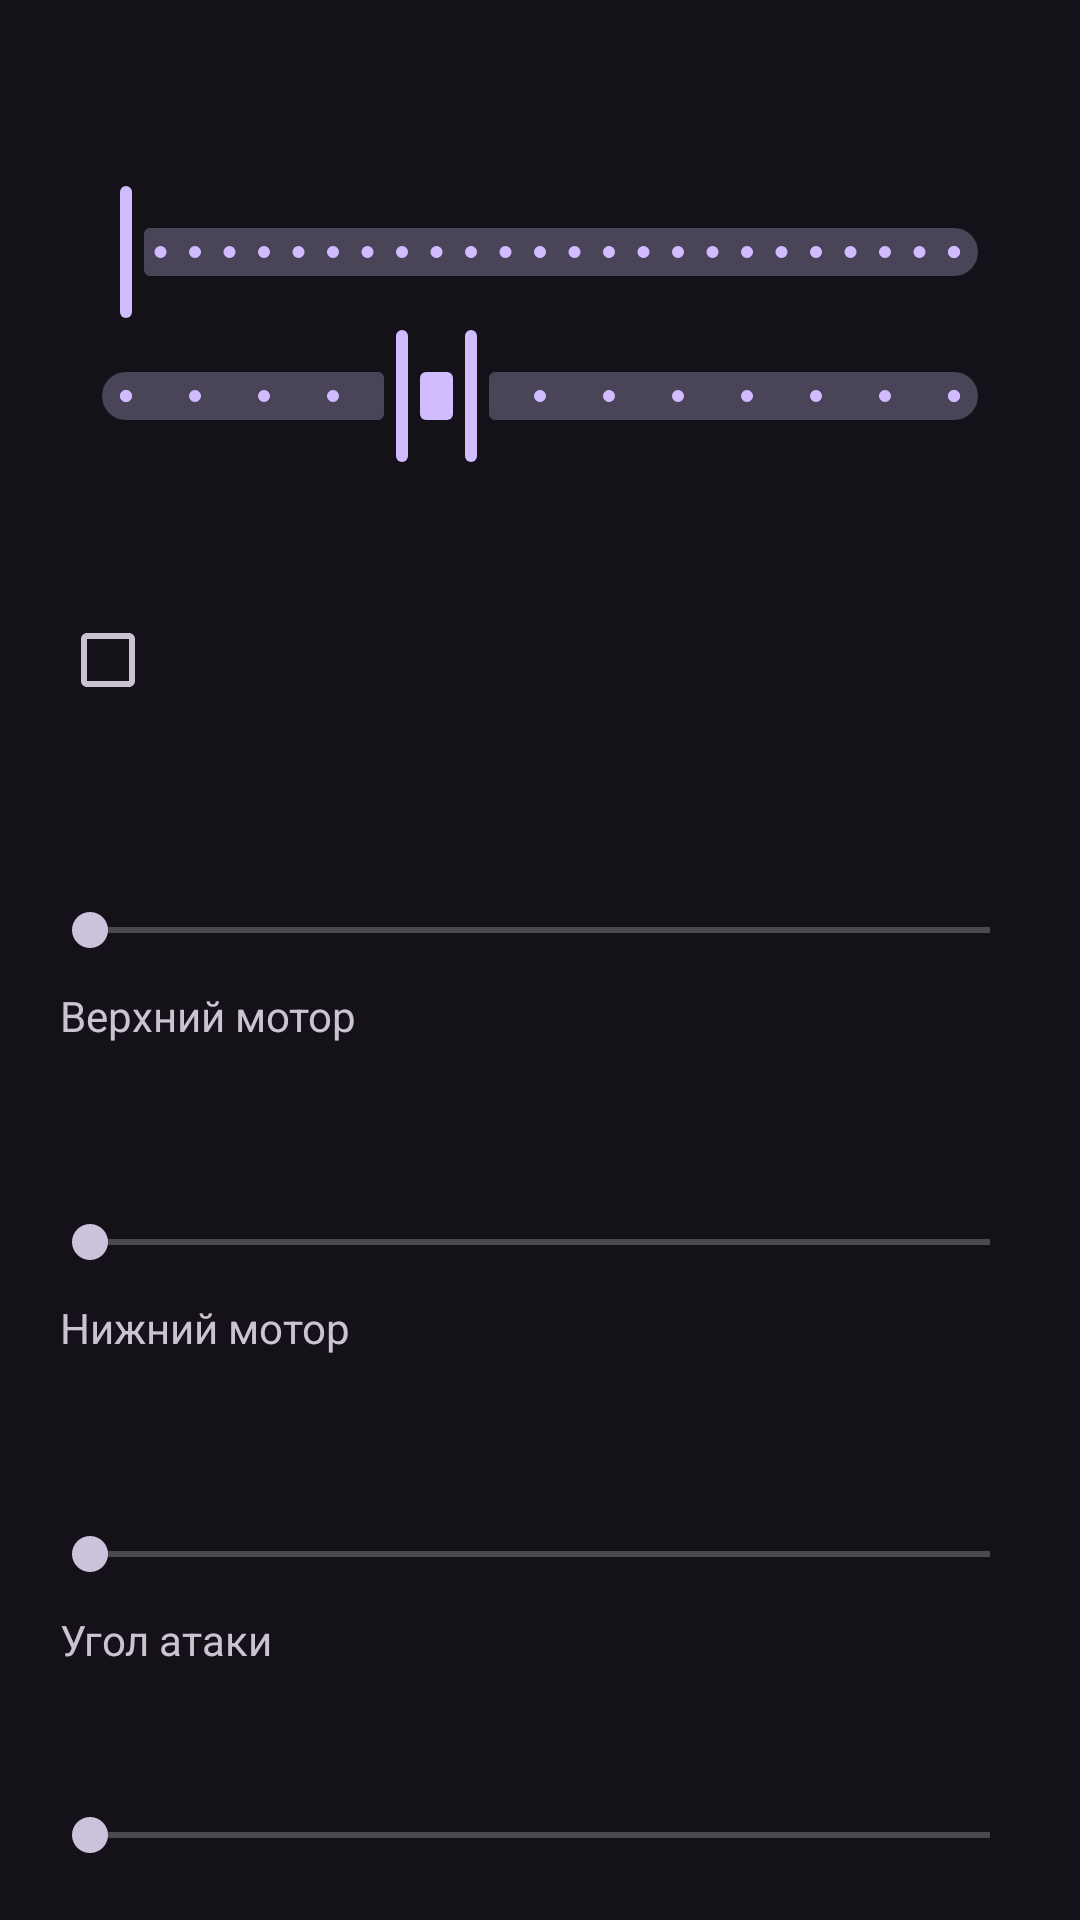

Reconstruct the res/layout file that produces this screen, plus the resources it refers to.
<!-- AndroidManifest.xml: application theme Theme.01_android_robot -->
<!-- res/layout/activity_main.xml -->
<?xml version="1.0" encoding="utf-8"?>
<androidx.constraintlayout.widget.ConstraintLayout xmlns:android="http://schemas.android.com/apk/res/android"
    xmlns:app="http://schemas.android.com/apk/res-auto"
    xmlns:tools="http://schemas.android.com/tools"
    android:layout_width="match_parent"
    android:layout_height="match_parent"
    tools:context=".MainActivity">

    <LinearLayout
        android:layout_width="match_parent"
        android:layout_height="match_parent"
        android:orientation="vertical"
        android:padding="20dp">

        <com.google.android.material.slider.Slider
            android:id="@+id/spinSlider"
            android:layout_width="match_parent"
            android:layout_height="wrap_content"
            android:stepSize="10"
            android:valueFrom="-120"
            android:valueTo="120"
            android:layout_marginTop="40dp"/>

        <com.google.android.material.slider.RangeSlider
            android:id="@+id/speedSlider"
            android:layout_width="match_parent"
            android:layout_height="wrap_content"
            android:stepSize="10"
            android:valueFrom="850"
            android:valueTo="970"
            app:values="@array/rangeSliderValues"
            app:layout_constraintWidth_default="wrap"
            app:layout_constraintHeight_default="wrap"
            app:layout_constraintTop_toTopOf="parent"
            app:layout_constraintStart_toStartOf="parent"
            app:layout_constraintEnd_toEndOf="parent"/>

        <CheckBox
            android:id="@+id/is_used"
            android:layout_width="wrap_content"
            android:layout_height="wrap_content"
            android:layout_marginTop="40dp"/>



        <TextView
            android:id="@+id/speed_1"
            android:layout_width="match_parent"
            android:layout_height="wrap_content"
            android:padding="10dp"
            android:textSize="20sp"/>

        <SeekBar
            android:id="@+id/motor_1"
            android:layout_width="match_parent"
            android:layout_height="wrap_content"
            android:padding="10dp"/>

        <TextView
            android:id="@+id/textView5"
            android:layout_width="match_parent"
            android:layout_height="wrap_content"
            android:text="Верхний мотор" />

        <TextView
            android:id="@+id/speed_2"
            android:layout_width="match_parent"
            android:layout_height="wrap_content"
            android:padding="10dp"
            android:textSize="20sp"/>

        <SeekBar
            android:id="@+id/motor_2"
            android:layout_width="match_parent"
            android:layout_height="wrap_content"
            android:padding="10dp"/>

        <TextView
            android:id="@+id/textView6"
            android:layout_width="match_parent"
            android:layout_height="wrap_content"
            android:text="Нижний мотор" />

        <TextView
            android:id="@+id/angle_val"
            android:layout_width="match_parent"
            android:layout_height="wrap_content"
            android:padding="10dp"
            android:textSize="20sp"/>

        <SeekBar
            android:id="@+id/angle"
            android:layout_width="match_parent"
            android:layout_height="wrap_content"
            android:padding="10dp"/>

        <TextView
            android:id="@+id/textView7"
            android:layout_width="match_parent"
            android:layout_height="wrap_content"
            android:text="Угол атаки" />

        <TextView
            android:id="@+id/position_val"
            android:layout_width="match_parent"
            android:layout_height="wrap_content"
            android:padding="10dp"
            android:textSize="20sp"/>

        <SeekBar
            android:id="@+id/position"
            android:layout_width="match_parent"
            android:layout_height="wrap_content"
            android:padding="10dp"/>

        <TextView
            android:id="@+id/textView8"
            android:layout_width="match_parent"
            android:layout_height="wrap_content"
            android:text="Позиция на столе" />

        <TextView
            android:id="@+id/time_val"
            android:layout_width="match_parent"
            android:layout_height="wrap_content"
            android:padding="10dp"
            android:textSize="20sp"/>

        <SeekBar
            android:id="@+id/time"
            android:layout_width="match_parent"
            android:layout_height="wrap_content"
            android:padding="10dp"/>

        <TextView
            android:id="@+id/textView9"
            android:layout_width="match_parent"
            android:layout_height="wrap_content"
            android:text="Время между выстрелами, мсек" />

        <Button
            android:id="@+id/pushBtn"
            android:layout_width="match_parent"
            android:layout_height="70dp"
            android:text="Пуск"
            android:layout_marginTop="40dp"/>

    </LinearLayout>
</androidx.constraintlayout.widget.ConstraintLayout>
<!-- resources referenced by this layout -->
<resources>
  <string-array name="rangeSliderValues">
          <item>890</item>
          <item>900</item>
      </string-array>
  <style name="Theme.01_android_robot" parent="Base.Theme.01_android_robot" />
  <style name="Base.Theme.01_android_robot" parent="Theme.Material3.Dark">
          
          
      </style>
</resources>
